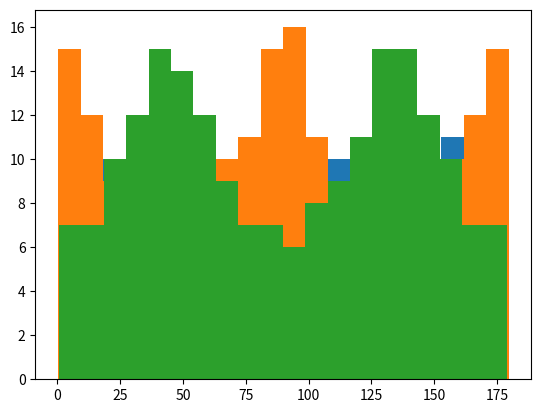

Generate this figure with matplotlib:
import numpy as np
from numpy.random import uniform

def sample_orientation(n_sample, uniform=True):
    # sample from p(theta) = 1/Z * (2 - |sin(theta)|)
    # or from a uniform distribution
    seed = np.random.random(n_sample)
    if uniform:
        return seed * 180

    delta = 0.1
    theta = np.arange(0, 180, delta)

    prob  = 2 - 1.25 * np.abs(np.sin(2 * theta / 180 * np.pi))
    prob  = prob / np.trapz(prob)
    cprob = np.cumsum(prob)

    return np.interp(seed, cprob, theta)
    # find the CDF of the distribution    

def sample_stimuli(n_sample, mode='uniform'):
    # using stratified sampling over [0, 1] to ensure uniformity
    edges = np.linspace(0, 1, n_sample + 1)
    samples = np.array([uniform(edges[idx], edges[idx+1]) for idx in range(n_sample)])

    if mode == 'uniform':
        np.random.shuffle(samples)
        return samples * 180

    delta = 0.1
    theta = np.arange(0, 180, delta)
    if mode == 'cardinal':
        prob = 2 - 1.25 * np.abs(np.sin(2 * theta / 180 * np.pi))
    elif mode == 'oblique':
        prob = 2 - 1.25 * np.abs(np.cos(2 * theta / 180 * np.pi))
    else:
        raise ValueError('sample mode is invalid')
        
    prob  = prob / np.trapz(prob)
    cprob = np.cumsum(prob)
    
    np.random.shuffle(samples)
    return np.interp(samples, cprob, theta)
        
# test the sampler
if __name__ == '__main__':
    import matplotlib.pyplot as plt
    
    # uniform sample
    n_sample = 200
    # sample = sample_orientation(n_sample)
    sample = sample_stimuli(n_sample, mode='uniform')
    plt.hist(sample, bins=20)
    plt.show()
    
    # sample from natural orientation distribution
    # sample = sample_orientation(n_sample, uniform=False)
    sample = sample_stimuli(n_sample, mode='cardinal')
    plt.hist(sample, bins=20)
    plt.show()

    sample = sample_stimuli(n_sample, mode='oblique')
    plt.hist(sample, bins=20)
    plt.show()

